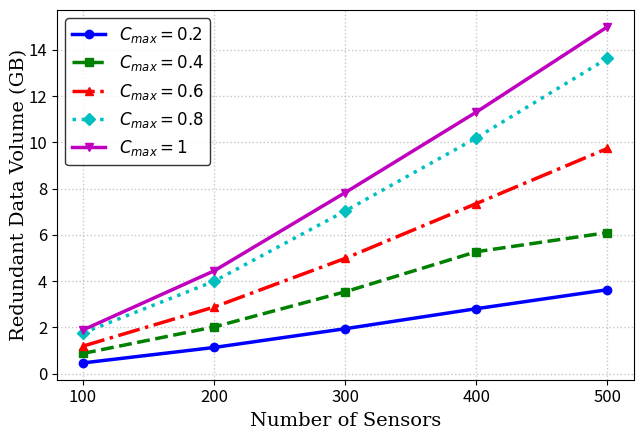

Write the Python code that produced this figure. (Note: this script raises an exception after producing the figure.)
import matplotlib.pyplot as plt
from matplotlib.ticker import FuncFormatter

# 数据
x = [100, 200, 300, 400, 500]  # 不同的网络规模
Cmax_0_2 = [463, 1131, 1942, 2807, 3628]
Cmax_0_4 = [874, 2019, 3539, 5270, 6097]
Cmax_0_6 = [1190, 2879, 4983, 7351, 9734]
Cmax_0_8 = [1759, 3994, 7032, 10191, 13630]
Cmax_1 = [1889, 4444, 7828, 11307, 14993]

# 创建图形
fig, ax = plt.subplots(figsize=(6.5, 4.5))  # IEEE 期刊常用尺寸

# 画网格线 (IEEE 推荐使用淡色虚线)
ax.grid(True, linestyle=':', linewidth=1, alpha=0.7)

# 绘制折线图
ax.plot(x, Cmax_0_2, color='b', label='$C_{max}=0.2$', marker='o', linestyle='-', linewidth=2.5, markersize=6)
ax.plot(x, Cmax_0_4, color='g', label='$C_{max}=0.4$', marker='s', linestyle='--', linewidth=2.5, markersize=6)
ax.plot(x, Cmax_0_6, color='r', label='$C_{max}=0.6$', marker='^', linestyle='-.', linewidth=2.5, markersize=6)
ax.plot(x, Cmax_0_8, color='c', label='$C_{max}=0.8$', marker='D', linestyle=':', linewidth=2.5, markersize=6)
ax.plot(x, Cmax_1, color='m', label='$C_{max}=1$', marker='v', linestyle='-', linewidth=2.5, markersize=6)

# 设置横轴刻度
ax.set_xticks(x)

# 设置轴标签 (IEEE 期刊推荐使用 serif 字体)
plt.xlabel("Number of Sensors", fontsize=14, fontname="serif")
ax.set_ylabel("Redundant Data Volume (GB)", fontsize=14, fontname="serif", labelpad=12)
ax.yaxis.set_label_coords(-0.05, 0.5)  # 将标签向右移

# 设置纵轴数字格式（单位 GB）
def fmt(x, pos):
    return f'{x * 1e-3:.0f}'  # 以 GB 为单位，保留 1 位小数

ax.yaxis.set_major_formatter(FuncFormatter(fmt))

# 设置图例格式，IEEE 推荐无边框或黑色边框
legend = plt.legend(fontsize=12, loc='best', frameon=True)
legend.get_frame().set_edgecolor("black")  # IEEE 推荐黑色边框

# 调整刻度字体
ax.tick_params(axis='both', which='major', labelsize=12)

# 紧凑布局
plt.tight_layout()

# 保存 IEEE 期刊格式的高质量图片
save_path = 'C:/Users/<user>/Desktop/实验相关/论文图片/Different_Cmax_IEEE.png'  # 修改为你希望保存的路径
plt.savefig(save_path, dpi=600, bbox_inches='tight')  # 600 dpi 高分辨率适合论文排版

# 显示图形
plt.show()
